The GitHub repository jstonge/classify-sci-figs contains a labelled image folder "classify-sci-figs" with 3 categories: Julia, Python, TikZ. Examples follow, each with its label.

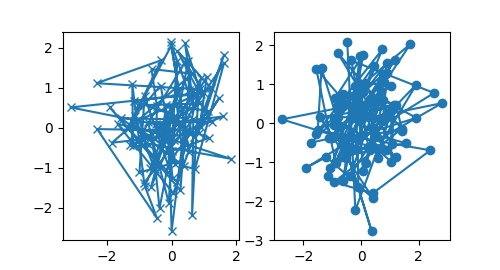
Label: Python

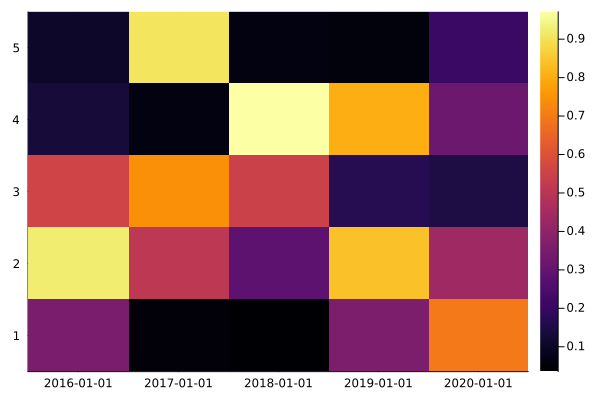
Label: Julia

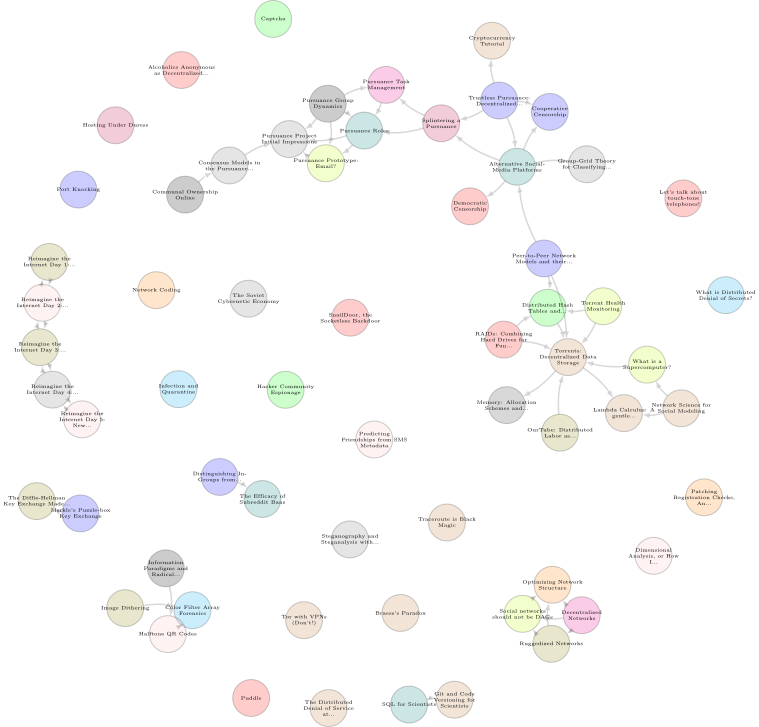
Label: TikZ

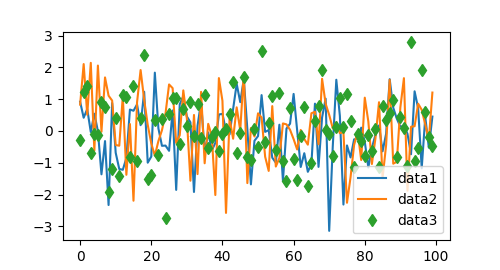
Label: Python

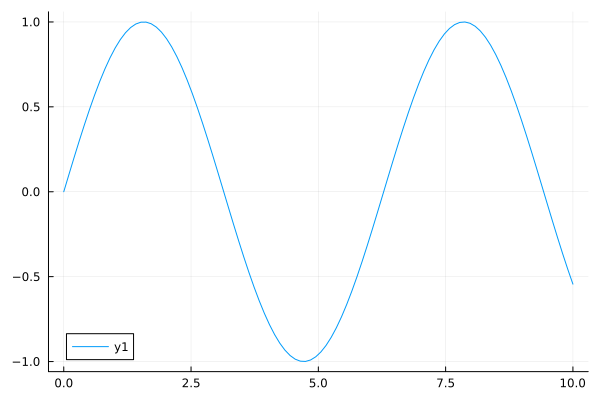
Label: Julia

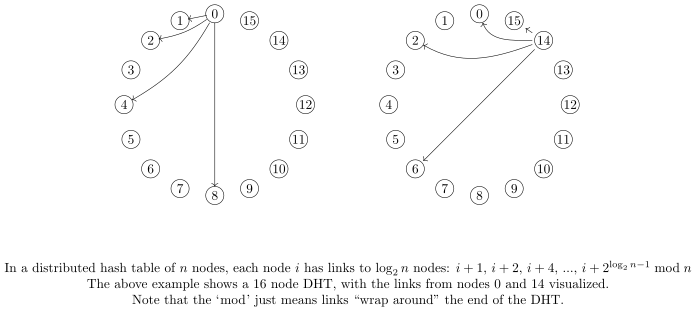
Label: TikZ
